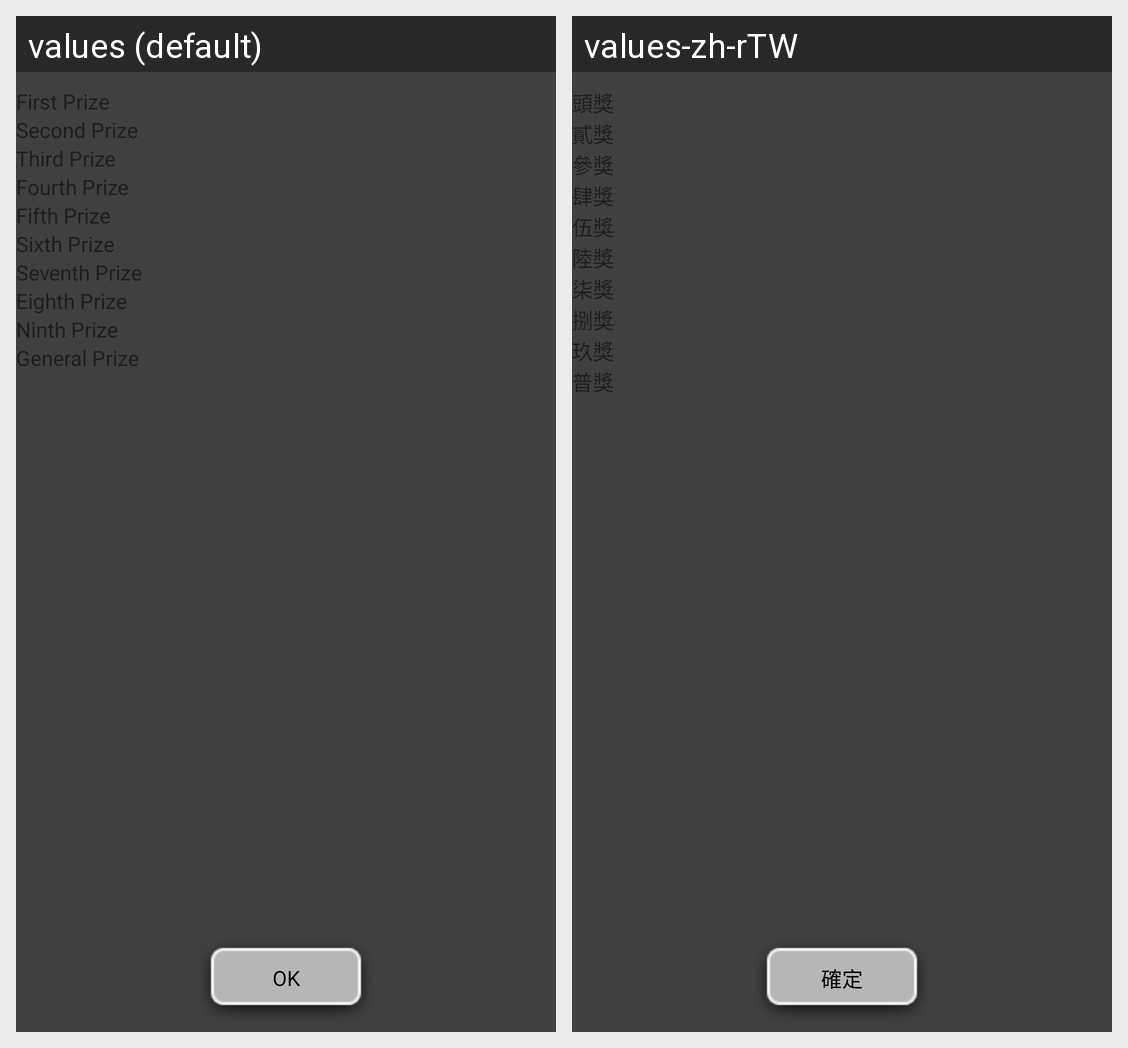

Locale-by-locale string values for the Android screen shown in this grid:
Android screen res/layout/lotto_detail_dialog.xml rendered under 2 locales, left to right: values (default), values-zh-rTW. Device: Nexus 5 (rendered at 1080×1920; each locale shown at half size, 540×960, under a caption strip naming it); theme Theme.MaterialComponents.DayNight.NoActionBar.
Strings drawn on this screen, with the default value and each locale's value (text and hints the layout hard-codes, and strings that could not be matched under every locale, appear in the picture but are not listed):

first_prize
  values: First Prize
  values-zh-rTW: 頭獎

second_prize
  values: Second Prize
  values-zh-rTW: 貳獎

third_prize
  values: Third Prize
  values-zh-rTW: 參獎

fourth_prize
  values: Fourth Prize
  values-zh-rTW: 肆獎

fifth_prize
  values: Fifth Prize
  values-zh-rTW: 伍獎

sixth_prize
  values: Sixth Prize
  values-zh-rTW: 陸獎

seventh_prize
  values: Seventh Prize
  values-zh-rTW: 柒獎

eighth_prize
  values: Eighth Prize
  values-zh-rTW: 捌獎

ninth_prize
  values: Ninth Prize
  values-zh-rTW: 玖獎

general_prize
  values: General Prize
  values-zh-rTW: 普獎

string_confirm
  values: OK
  values-zh-rTW: 確定
